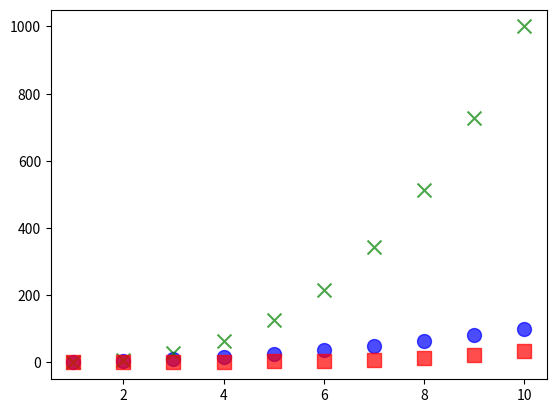

Source code (Python): (Note: this script raises an exception after producing the figure.)
import matplotlib.pyplot as plt

x = [1, 2, 3, 4, 5, 6, 7, 8, 9, 10]
y1 = [i*i for i in x]
y2 = [i*i*i for i in x]
y3 = [0, 1, 1, 2, 3, 5, 8, 13, 21, 34]

plt.scatter(x, y1, s=100, c='blue', marker='o', alpha=0.7)
plt.scatter(x, y2, s=100, c='green', marker='x', alpha=0.7)
plt.scatter(x, y3, s=100, c='red', marker='s', alpha=0.7)

plt.savefig("Plots/scatter_plot.png")